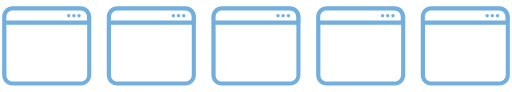
t = 0.00 s
t = 3.00 s: frame unchanged from t = 0.00 s, image omitted
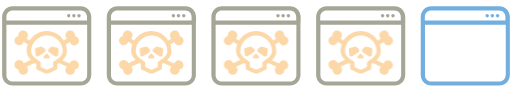
t = 3.38 s
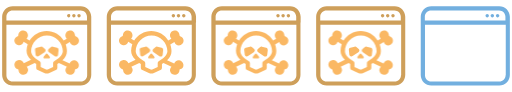
t = 3.75 s
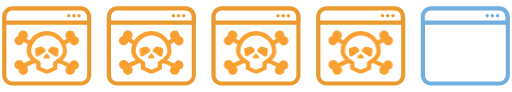
t = 4.13 s
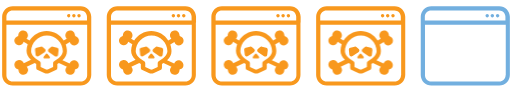
t = 4.50 s

The animated SVG that drew these frames (rendered in a browser with its animation timeline set to each time). Animation: 2 CSS @keyframes rules; one cycle of 4.50 s.

<svg id="Layer_2" xmlns="http://www.w3.org/2000/svg" viewBox="0 0 300 54">
<style type="text/css">
  .st2{fill:#72afdf;}

	.browsers{
    fill:#72afdf;
    animation-name:aniBrowserColor;
    animation-duration:1.5s;
    animation-iteration-count: 1;
    animation-fill-mode: forwards;
    animation-timing-function: ease-out;
    animation-delay: 3s;
  }

	.skulls{
    opacity:0;
    fill:#f8981d;
    animation-name:aniSkullIn;
    animation-duration:1.5s;
    animation-iteration-count: 1;
    animation-fill-mode: forwards;
    animation-timing-function: ease-out;
    animation-delay: 3s;    
  }
	


    @keyframes aniSkullIn {
      0%   { opacity:0;}
      100% { opacity:1;}
    }


    @keyframes aniBrowserColor {
      0%   { fill:#72afdf;}
      100% { fill:#f8981d;}
    }


</style>
<title>AV</title>
<g>
	<path class="browsers" d="M40.1,8.2c-0.3,0-0.5,0.1-0.7,0.3c-0.2,0.2-0.3,0.4-0.3,0.7c0,0.2,0.1,0.5,0.3,0.7c0.2,0.2,0.4,0.3,0.7,0.3
		c0.2,0,0.5-0.1,0.7-0.3C40.9,9.6,41,9.4,41,9.1c0-0.2-0.1-0.5-0.3-0.7C40.6,8.3,40.3,8.2,40.1,8.2z"/>
	<path class="browsers" d="M43.1,8.2c-0.2,0-0.5,0.1-0.7,0.3c-0.2,0.2-0.3,0.4-0.3,0.7c0,0.2,0.1,0.5,0.3,0.7c0.2,0.2,0.4,0.3,0.7,0.3
		c0.3,0,0.5-0.1,0.7-0.3c0.2-0.2,0.3-0.4,0.3-0.7c0-0.2-0.1-0.5-0.3-0.7C43.6,8.3,43.4,8.2,43.1,8.2z"/>
	<path class="browsers" d="M46.1,8.2c-0.2,0-0.5,0.1-0.7,0.3c-0.2,0.2-0.3,0.4-0.3,0.7c0,0.2,0.1,0.5,0.3,0.7c0.2,0.2,0.4,0.3,0.7,0.3
		c0.2,0,0.5-0.1,0.7-0.3c0.2-0.2,0.3-0.4,0.3-0.7c0-0.2-0.1-0.5-0.3-0.7C46.6,8.3,46.4,8.2,46.1,8.2z"/>
	<path class="browsers" d="M53.3,13.2V9.9c0-3.4-2.8-6.2-6.2-6.2H7.2C3.8,3.7,1,6.5,1,9.9v34.1c0,3.4,2.8,6.2,6.2,6.2h39.9
		c3.4,0,6.2-2.8,6.2-6.2V13.6c0-0.1,0-0.1,0-0.2S53.4,13.2,53.3,13.2z M50.9,44.1c0,2.1-1.7,3.7-3.7,3.7H7.2c-2.1,0-3.7-1.7-3.7-3.7
		V14.6h47.4V44.1z M50.9,12.1H3.5V9.9c0-2.1,1.7-3.7,3.7-3.7h39.9c2.1,0,3.7,1.7,3.7,3.7V12.1z"/>
</g>
<g>
	<path class="skulls" d="M26.5,29.7c0-0.4-0.1-0.8-0.4-1l-1.2-1c-0.3-0.3-0.8-0.4-1.2-0.3l-2.5,0.7c-0.6,0.2-1,0.7-0.9,1.3l0.3,2.6
		c0,0.4,0.3,0.8,0.7,1c0.2,0.1,0.4,0.1,0.5,0.1c0.2,0,0.5-0.1,0.7-0.2l3.4-2.3C26.2,30.5,26.4,30.1,26.5,29.7z"/>
	<path class="skulls" d="M33.2,28.1l-2.5-0.7c-0.4-0.1-0.8,0-1.2,0.3l-1.2,1c-0.3,0.3-0.4,0.6-0.4,1c0,0.4,0.2,0.7,0.6,1l3.4,2.3
		c0.2,0.1,0.4,0.2,0.7,0.2c0.2,0,0.4,0,0.5-0.1c0.4-0.2,0.7-0.6,0.7-1l0.3-2.6C34.1,28.8,33.8,28.3,33.2,28.1z"/>
	<path class="skulls" d="M27.7,31.7c-0.1-0.2-0.3-0.2-0.5-0.3c-0.2,0-0.4,0.1-0.5,0.2l-1.3,1.6c-0.1,0.2-0.2,0.4-0.1,0.7
		c0.1,0.2,0.3,0.3,0.6,0.3h2.5c0.2,0,0.5-0.1,0.6-0.3c0.1-0.2,0.1-0.5-0.1-0.7L27.7,31.7z"/>
	<path class="skulls" d="M46,37.8c-0.2-1.2-1.2-2.2-2.4-2.4c-1.4-0.2-2.6,0.7-3,1.9l-4.2-2c1.7-1.6,2.6-3.4,2.6-5.3
		c0-1.4-0.3-2.7-0.7-3.9l2.4-1.4c0.4,1.2,1.4,2,2.7,2c1.4,0,2.6-1.2,2.7-2.6c0.1-1.4-0.7-2.5-2-2.9c-0.2-0.1-0.4-0.3-0.4-0.5
		c0,0,0,0,0,0c0-1.7-1.4-3-3.1-2.8c-1.3,0.1-2.3,1.2-2.5,2.5c-0.1,0.9,0.3,1.7,0.8,2.3l-1.8,1.1c-2.1-3.4-5.8-5.6-10-5.6
		c-4.2,0-7.9,2.3-10,5.6l-1.8-1.1c0.6-0.6,0.9-1.4,0.8-2.3c-0.1-1.3-1.2-2.4-2.5-2.5c-1.7-0.2-3.1,1.1-3.1,2.8v0
		c0,0.2-0.1,0.4-0.4,0.5c-1.3,0.4-2.1,1.6-1.9,3c0.2,1.2,1.2,2.2,2.4,2.3c1.4,0.2,2.6-0.7,3-2l2.4,1.4c-0.4,1.2-0.7,2.5-0.7,3.9
		c0,1.9,0.9,3.7,2.6,5.3l-4.2,2c-0.4-1.2-1.5-2-2.9-1.9c-1.4,0.1-2.5,1.2-2.6,2.5c-0.1,1.4,0.8,2.5,2,2.9c0.2,0.1,0.4,0.3,0.4,0.5
		c0,0,0,0,0,0c0,1.6,1.4,3,3.1,2.8c1.3-0.1,2.3-1.2,2.5-2.5c0.1-0.9-0.3-1.7-0.8-2.3l4.7-2.2c0.3,0.2,0.6,0.4,0.9,0.6l0,2.2
		c0,0.6,0.3,1.1,0.9,1.4l3.8,1.7c0.5,0.2,1,0.3,1.5,0.3c0.5,0,1-0.1,1.5-0.3l3.8-1.7c0.5-0.2,0.9-0.8,0.9-1.4v-2.2
		c0.3-0.2,0.6-0.4,0.9-0.6l4.7,2.2c-0.6,0.6-0.9,1.4-0.9,2.3c0.1,1.3,1.2,2.4,2.5,2.5c1.7,0.2,3.1-1.1,3.1-2.8c0,0,0,0,0,0
		c0-0.2,0.1-0.4,0.3-0.5C45.4,40.5,46.2,39.3,46,37.8z M31.5,35.9L31.5,35.9c-0.4,0.2-0.6,0.6-0.6,1.1v2.3l-3.2,1.5
		c-0.3,0.1-0.6,0.1-0.9,0l-3.2-1.5l0-2.3c0-0.5-0.2-0.9-0.6-1.1c-2.3-1.3-5-3.3-5-5.8c0-5.1,4.2-9.3,9.3-9.3c5.1,0,9.3,4.2,9.3,9.3
		C36.5,32.6,33.8,34.6,31.5,35.9z"/>
</g>
<title>AV</title>
<g>
	<path class="browsers" d="M101.5,8.2c-0.3,0-0.5,0.1-0.7,0.3c-0.2,0.2-0.3,0.4-0.3,0.7c0,0.2,0.1,0.5,0.3,0.7c0.2,0.2,0.4,0.3,0.7,0.3
		c0.2,0,0.5-0.1,0.7-0.3c0.2-0.2,0.3-0.4,0.3-0.7c0-0.2-0.1-0.5-0.3-0.7C102,8.3,101.7,8.2,101.5,8.2z"/>
	<path class="browsers" d="M104.5,8.2c-0.2,0-0.5,0.1-0.7,0.3c-0.2,0.2-0.3,0.4-0.3,0.7c0,0.2,0.1,0.5,0.3,0.7c0.2,0.2,0.4,0.3,0.7,0.3
		c0.3,0,0.5-0.1,0.7-0.3c0.2-0.2,0.3-0.4,0.3-0.7c0-0.2-0.1-0.5-0.3-0.7C105,8.3,104.8,8.2,104.5,8.2z"/>
	<path class="browsers" d="M107.6,8.2c-0.2,0-0.5,0.1-0.7,0.3c-0.2,0.2-0.3,0.4-0.3,0.7c0,0.2,0.1,0.5,0.3,0.7c0.2,0.2,0.4,0.3,0.7,0.3
		s0.5-0.1,0.7-0.3c0.2-0.2,0.3-0.4,0.3-0.7c0-0.2-0.1-0.5-0.3-0.7C108,8.3,107.8,8.2,107.6,8.2z"/>
	<path class="browsers" d="M114.8,13.2V9.9c0-3.4-2.8-6.2-6.2-6.2H68.6c-3.4,0-6.2,2.8-6.2,6.2v34.1c0,3.4,2.8,6.2,6.2,6.2h39.9
		c3.4,0,6.2-2.8,6.2-6.2V13.6c0-0.1,0-0.1,0-0.2S114.8,13.2,114.8,13.2z M112.3,44.1c0,2.1-1.7,3.7-3.7,3.7H68.6
		c-2.1,0-3.7-1.7-3.7-3.7V14.6h47.4V44.1z M112.3,12.1H64.9V9.9c0-2.1,1.7-3.7,3.7-3.7h39.9c2.1,0,3.7,1.7,3.7,3.7V12.1z"/>
</g>
<g>
	<path class="skulls " d="M87.9,29.7c0-0.4-0.1-0.8-0.4-1l-1.2-1c-0.3-0.3-0.8-0.4-1.2-0.3l-2.5,0.7c-0.6,0.2-1,0.7-0.9,1.3L82,32
		c0,0.4,0.3,0.8,0.7,1c0.2,0.1,0.4,0.1,0.5,0.1c0.2,0,0.5-0.1,0.7-0.2l3.4-2.3C87.6,30.5,87.8,30.1,87.9,29.7z"/>
	<path class="skulls" d="M94.6,28.1l-2.5-0.7c-0.4-0.1-0.8,0-1.2,0.3l-1.2,1c-0.3,0.3-0.4,0.6-0.4,1c0,0.4,0.2,0.7,0.6,1l3.4,2.3
		c0.2,0.1,0.4,0.2,0.7,0.2c0.2,0,0.4,0,0.5-0.1c0.4-0.2,0.7-0.6,0.7-1l0.3-2.6C95.5,28.8,95.2,28.3,94.6,28.1z"/>
	<path class="skulls" d="M89.1,31.7c-0.1-0.2-0.3-0.2-0.5-0.3c-0.2,0-0.4,0.1-0.5,0.2l-1.3,1.6c-0.1,0.2-0.2,0.4-0.1,0.7
		c0.1,0.2,0.3,0.3,0.6,0.3h2.5c0.2,0,0.5-0.1,0.6-0.3c0.1-0.2,0.1-0.5-0.1-0.7L89.1,31.7z"/>
	<path class="skulls" d="M107.4,37.8c-0.2-1.2-1.2-2.2-2.4-2.4c-1.4-0.2-2.6,0.7-3,1.9l-4.2-2c1.7-1.6,2.6-3.4,2.6-5.3
		c0-1.4-0.3-2.7-0.7-3.9l2.4-1.4c0.4,1.2,1.4,2,2.7,2c1.4,0,2.6-1.2,2.7-2.6c0.1-1.4-0.7-2.5-2-2.9c-0.2-0.1-0.4-0.3-0.4-0.5
		c0,0,0,0,0,0c0-1.7-1.4-3-3.1-2.8c-1.3,0.1-2.3,1.2-2.5,2.5c-0.1,0.9,0.3,1.7,0.8,2.3l-1.8,1.1c-2.1-3.4-5.8-5.6-10-5.6
		c-4.2,0-7.9,2.3-10,5.6l-1.8-1.1c0.6-0.6,0.9-1.4,0.8-2.3c-0.1-1.3-1.2-2.4-2.5-2.5c-1.7-0.2-3.1,1.1-3.1,2.8v0
		c0,0.2-0.1,0.4-0.4,0.5c-1.3,0.4-2.1,1.6-1.9,3c0.2,1.2,1.2,2.2,2.4,2.3c1.4,0.2,2.6-0.7,3-2l2.4,1.4c-0.4,1.2-0.7,2.5-0.7,3.9
		c0,1.9,0.9,3.7,2.6,5.3l-4.2,2c-0.4-1.2-1.5-2-2.9-1.9c-1.4,0.1-2.5,1.2-2.6,2.5c-0.1,1.4,0.8,2.5,2,2.9c0.2,0.1,0.4,0.3,0.4,0.5
		c0,0,0,0,0,0c0,1.6,1.4,3,3.1,2.8c1.3-0.1,2.3-1.2,2.5-2.5c0.1-0.9-0.3-1.7-0.8-2.3l4.7-2.2c0.3,0.2,0.6,0.4,0.9,0.6l0,2.2
		c0,0.6,0.3,1.1,0.9,1.4l3.8,1.7c0.5,0.2,1,0.3,1.5,0.3c0.5,0,1-0.1,1.5-0.3l3.8-1.7c0.5-0.2,0.9-0.8,0.9-1.4v-2.2
		c0.3-0.2,0.6-0.4,0.9-0.6l4.7,2.2c-0.6,0.6-0.9,1.4-0.9,2.3c0.1,1.3,1.2,2.4,2.5,2.5c1.7,0.2,3.1-1.1,3.1-2.8c0,0,0,0,0,0
		c0-0.2,0.1-0.4,0.3-0.5C106.8,40.5,107.6,39.3,107.4,37.8z M92.9,35.9L92.9,35.9c-0.4,0.2-0.6,0.6-0.6,1.1v2.3l-3.2,1.5
		c-0.3,0.1-0.6,0.1-0.9,0l-3.2-1.5l0-2.3c0-0.5-0.2-0.9-0.6-1.1c-2.3-1.3-5-3.3-5-5.8c0-5.1,4.2-9.3,9.3-9.3c5.1,0,9.3,4.2,9.3,9.3
		C97.9,32.6,95.2,34.6,92.9,35.9z"/>
</g>
<g>
	<path class="browsers" d="M162.9,8.2c-0.3,0-0.5,0.1-0.7,0.3c-0.2,0.2-0.3,0.4-0.3,0.7c0,0.2,0.1,0.5,0.3,0.7c0.2,0.2,0.4,0.3,0.7,0.3
		c0.2,0,0.5-0.1,0.7-0.3c0.2-0.2,0.3-0.4,0.3-0.7c0-0.2-0.1-0.5-0.3-0.7C163.4,8.3,163.1,8.2,162.9,8.2z"/>
	<path class="browsers" d="M165.9,8.2c-0.2,0-0.5,0.1-0.7,0.3c-0.2,0.2-0.3,0.4-0.3,0.7c0,0.2,0.1,0.5,0.3,0.7c0.2,0.2,0.4,0.3,0.7,0.3
		c0.3,0,0.5-0.1,0.7-0.3c0.2-0.2,0.3-0.4,0.3-0.7c0-0.2-0.1-0.5-0.3-0.7C166.4,8.3,166.2,8.2,165.9,8.2z"/>
	<path class="browsers" d="M169,8.2c-0.2,0-0.5,0.1-0.7,0.3c-0.2,0.2-0.3,0.4-0.3,0.7c0,0.2,0.1,0.5,0.3,0.7c0.2,0.2,0.4,0.3,0.7,0.3
		s0.5-0.1,0.7-0.3c0.2-0.2,0.3-0.4,0.3-0.7c0-0.2-0.1-0.5-0.3-0.7C169.5,8.3,169.2,8.2,169,8.2z"/>
	<path class="browsers" d="M176.2,13.2V9.9c0-3.4-2.8-6.2-6.2-6.2H130c-3.4,0-6.2,2.8-6.2,6.2v34.1c0,3.4,2.8,6.2,6.2,6.2h39.9
		c3.4,0,6.2-2.8,6.2-6.2V13.6c0-0.1,0-0.1,0-0.2S176.2,13.2,176.2,13.2z M173.7,44.1c0,2.1-1.7,3.7-3.7,3.7H130
		c-2.1,0-3.7-1.7-3.7-3.7V14.6h47.4V44.1z M173.7,12.1h-47.4V9.9c0-2.1,1.7-3.7,3.7-3.7h39.9c2.1,0,3.7,1.7,3.7,3.7V12.1z"/>
</g>
<g>
	<path class="skulls" d="M149.3,29.7c0-0.4-0.1-0.8-0.4-1l-1.2-1c-0.3-0.3-0.8-0.4-1.2-0.3l-2.5,0.7c-0.6,0.2-1,0.7-0.9,1.3l0.3,2.6
		c0,0.4,0.3,0.8,0.7,1c0.2,0.1,0.4,0.1,0.5,0.1c0.2,0,0.5-0.1,0.7-0.2l3.4-2.3C149,30.5,149.2,30.1,149.3,29.7z"/>
	<path class="skulls" d="M156,28.1l-2.5-0.7c-0.4-0.1-0.8,0-1.2,0.3l-1.2,1c-0.3,0.3-0.4,0.6-0.4,1c0,0.4,0.2,0.7,0.6,1l3.4,2.3
		c0.2,0.1,0.4,0.2,0.7,0.2c0.2,0,0.4,0,0.5-0.1c0.4-0.2,0.7-0.6,0.7-1l0.3-2.6C156.9,28.8,156.6,28.3,156,28.1z"/>
	<path class="skulls" d="M150.5,31.7c-0.1-0.2-0.3-0.2-0.5-0.3c-0.2,0-0.4,0.1-0.5,0.2l-1.3,1.6c-0.1,0.2-0.2,0.4-0.1,0.7
		c0.1,0.2,0.3,0.3,0.6,0.3h2.5c0.2,0,0.5-0.1,0.6-0.3c0.1-0.2,0.1-0.5-0.1-0.7L150.5,31.7z"/>
	<path class="skulls" d="M168.9,37.8c-0.2-1.2-1.2-2.2-2.4-2.4c-1.4-0.2-2.6,0.7-3,1.9l-4.2-2c1.7-1.6,2.6-3.4,2.6-5.3
		c0-1.4-0.3-2.7-0.7-3.9l2.4-1.4c0.4,1.2,1.4,2,2.7,2c1.4,0,2.6-1.2,2.7-2.6c0.1-1.4-0.7-2.5-2-2.9c-0.2-0.1-0.4-0.3-0.4-0.5
		c0,0,0,0,0,0c0-1.7-1.4-3-3.1-2.8c-1.3,0.1-2.3,1.2-2.5,2.5c-0.1,0.9,0.3,1.7,0.8,2.3l-1.8,1.1c-2.1-3.4-5.8-5.6-10-5.6
		c-4.2,0-7.9,2.3-10,5.6l-1.8-1.1c0.6-0.6,0.9-1.4,0.8-2.3c-0.1-1.3-1.2-2.4-2.5-2.5c-1.7-0.2-3.1,1.1-3.1,2.8v0
		c0,0.2-0.1,0.4-0.4,0.5c-1.3,0.4-2.1,1.6-1.9,3c0.2,1.2,1.2,2.2,2.4,2.3c1.4,0.2,2.6-0.7,3-2l2.4,1.4c-0.4,1.2-0.7,2.5-0.7,3.9
		c0,1.9,0.9,3.7,2.6,5.3l-4.2,2c-0.4-1.2-1.5-2-2.9-1.9c-1.4,0.1-2.5,1.2-2.6,2.5c-0.1,1.4,0.8,2.5,2,2.9c0.2,0.1,0.4,0.3,0.4,0.5
		c0,0,0,0,0,0c0,1.6,1.4,3,3.1,2.8c1.3-0.1,2.3-1.2,2.5-2.5c0.1-0.9-0.3-1.7-0.8-2.3l4.7-2.2c0.3,0.2,0.6,0.4,0.9,0.6l0,2.2
		c0,0.6,0.3,1.1,0.9,1.4l3.8,1.7c0.5,0.2,1,0.3,1.5,0.3c0.5,0,1-0.1,1.5-0.3l3.8-1.7c0.5-0.2,0.9-0.8,0.9-1.4v-2.2
		c0.3-0.2,0.6-0.4,0.9-0.6l4.7,2.2c-0.6,0.6-0.9,1.4-0.9,2.3c0.1,1.3,1.2,2.4,2.5,2.5c1.7,0.2,3.1-1.1,3.1-2.8c0,0,0,0,0,0
		c0-0.2,0.1-0.4,0.3-0.5C168.2,40.5,169.1,39.3,168.9,37.8z M154.3,35.9L154.3,35.9c-0.4,0.2-0.6,0.6-0.6,1.1v2.3l-3.2,1.5
		c-0.3,0.1-0.6,0.1-0.9,0l-3.2-1.5l0-2.3c0-0.5-0.2-0.9-0.6-1.1c-2.3-1.3-5-3.3-5-5.8c0-5.1,4.2-9.3,9.3-9.3c5.1,0,9.3,4.2,9.3,9.3
		C159.3,32.6,156.6,34.6,154.3,35.9z"/>
</g>
<g>
	<path class="browsers" d="M224.3,8.2c-0.3,0-0.5,0.1-0.7,0.3c-0.2,0.2-0.3,0.4-0.3,0.7c0,0.2,0.1,0.5,0.3,0.7c0.2,0.2,0.4,0.3,0.7,0.3
		c0.2,0,0.5-0.1,0.7-0.3c0.2-0.2,0.3-0.4,0.3-0.7c0-0.2-0.1-0.5-0.3-0.7C224.8,8.3,224.5,8.2,224.3,8.2z"/>
	<path class="browsers" d="M227.3,8.2c-0.2,0-0.5,0.1-0.7,0.3c-0.2,0.2-0.3,0.4-0.3,0.7c0,0.2,0.1,0.5,0.3,0.7c0.2,0.2,0.4,0.3,0.7,0.3
		c0.3,0,0.5-0.1,0.7-0.3c0.2-0.2,0.3-0.4,0.3-0.7c0-0.2-0.1-0.5-0.3-0.7C227.8,8.3,227.6,8.2,227.3,8.2z"/>
	<path class="browsers" d="M230.4,8.2c-0.2,0-0.5,0.1-0.7,0.3c-0.2,0.2-0.3,0.4-0.3,0.7c0,0.2,0.1,0.5,0.3,0.7c0.2,0.2,0.4,0.3,0.7,0.3
		c0.2,0,0.5-0.1,0.7-0.3c0.2-0.2,0.3-0.4,0.3-0.7c0-0.2-0.1-0.5-0.3-0.7C230.9,8.3,230.6,8.2,230.4,8.2z"/>
	<path class="browsers" d="M237.6,13.2V9.9c0-3.4-2.8-6.2-6.2-6.2h-39.9c-3.4,0-6.2,2.8-6.2,6.2v34.1c0,3.4,2.8,6.2,6.2,6.2h39.9
		c3.4,0,6.2-2.8,6.2-6.2V13.6c0-0.1,0-0.1,0-0.2S237.6,13.2,237.6,13.2z M235.1,44.1c0,2.1-1.7,3.7-3.7,3.7h-39.9
		c-2.1,0-3.7-1.7-3.7-3.7V14.6h47.4V44.1z M235.1,12.1h-47.4V9.9c0-2.1,1.7-3.7,3.7-3.7h39.9c2.1,0,3.7,1.7,3.7,3.7V12.1z"/>
</g>
<g>
	<path class="skulls" d="M210.7,29.7c0-0.4-0.1-0.8-0.4-1l-1.2-1c-0.3-0.3-0.8-0.4-1.2-0.3l-2.5,0.7c-0.6,0.2-1,0.7-0.9,1.3l0.3,2.6
		c0,0.4,0.3,0.8,0.7,1c0.2,0.1,0.4,0.1,0.5,0.1c0.2,0,0.5-0.1,0.7-0.2l3.4-2.3C210.4,30.5,210.6,30.1,210.7,29.7z"/>
	<path class="skulls" d="M217.4,28.1l-2.5-0.7c-0.4-0.1-0.8,0-1.2,0.3l-1.2,1c-0.3,0.3-0.4,0.6-0.4,1c0,0.4,0.2,0.7,0.6,1l3.4,2.3
		c0.2,0.1,0.4,0.2,0.7,0.2c0.2,0,0.4,0,0.5-0.1c0.4-0.2,0.7-0.6,0.7-1l0.3-2.6C218.3,28.8,218,28.3,217.4,28.1z"/>
	<path class="skulls" d="M211.9,31.7c-0.1-0.2-0.3-0.2-0.5-0.3c-0.2,0-0.4,0.1-0.5,0.2l-1.3,1.6c-0.1,0.2-0.2,0.4-0.1,0.7
		c0.1,0.2,0.3,0.3,0.6,0.3h2.5c0.2,0,0.5-0.1,0.6-0.3c0.1-0.2,0.1-0.5-0.1-0.7L211.9,31.7z"/>
	<path class="skulls" d="M230.3,37.8c-0.2-1.2-1.2-2.2-2.4-2.4c-1.4-0.2-2.6,0.7-3,1.9l-4.2-2c1.7-1.6,2.6-3.4,2.6-5.3
		c0-1.4-0.3-2.7-0.7-3.9l2.4-1.4c0.4,1.2,1.4,2,2.7,2c1.4,0,2.6-1.2,2.7-2.6c0.1-1.4-0.7-2.5-2-2.9c-0.2-0.1-0.4-0.3-0.4-0.5
		c0,0,0,0,0,0c0-1.7-1.4-3-3.1-2.8c-1.3,0.1-2.3,1.2-2.5,2.5c-0.1,0.9,0.3,1.7,0.8,2.3l-1.8,1.1c-2.1-3.4-5.8-5.6-10-5.6
		c-4.2,0-7.9,2.3-10,5.6l-1.8-1.1c0.6-0.6,0.9-1.4,0.8-2.3c-0.1-1.3-1.2-2.4-2.5-2.5c-1.7-0.2-3.1,1.1-3.1,2.8v0
		c0,0.2-0.1,0.4-0.4,0.5c-1.3,0.4-2.1,1.6-1.9,3c0.2,1.2,1.2,2.2,2.4,2.3c1.4,0.2,2.6-0.7,3-2l2.4,1.4c-0.4,1.2-0.7,2.5-0.7,3.9
		c0,1.9,0.9,3.7,2.6,5.3l-4.2,2c-0.4-1.2-1.5-2-2.9-1.9c-1.4,0.1-2.5,1.2-2.6,2.5c-0.1,1.4,0.8,2.5,2,2.9c0.2,0.1,0.4,0.3,0.4,0.5
		c0,0,0,0,0,0c0,1.6,1.4,3,3.1,2.8c1.3-0.1,2.3-1.2,2.5-2.5c0.1-0.9-0.3-1.7-0.8-2.3l4.7-2.2c0.3,0.2,0.6,0.4,0.9,0.6l0,2.2
		c0,0.6,0.3,1.1,0.9,1.4l3.8,1.7c0.5,0.2,1,0.3,1.5,0.3c0.5,0,1-0.1,1.5-0.3l3.8-1.7c0.5-0.2,0.9-0.8,0.9-1.4v-2.2
		c0.3-0.2,0.6-0.4,0.9-0.6l4.7,2.2c-0.6,0.6-0.9,1.4-0.9,2.3c0.1,1.3,1.2,2.4,2.5,2.5c1.7,0.2,3.1-1.1,3.1-2.8c0,0,0,0,0,0
		c0-0.2,0.1-0.4,0.3-0.5C229.6,40.5,230.5,39.3,230.3,37.8z M215.7,35.9L215.7,35.9c-0.4,0.2-0.6,0.6-0.6,1.1v2.3l-3.2,1.5
		c-0.3,0.1-0.6,0.1-0.9,0l-3.2-1.5l0-2.3c0-0.5-0.2-0.9-0.6-1.1c-2.3-1.3-5-3.3-5-5.8c0-5.1,4.2-9.3,9.3-9.3c5.1,0,9.3,4.2,9.3,9.3
		C220.7,32.6,218,34.6,215.7,35.9z"/>
</g>
<g><!--browser5-->
	<path class="st2" d="M285.7,8.2c-0.3,0-0.5,0.1-0.7,0.3c-0.2,0.2-0.3,0.4-0.3,0.7c0,0.2,0.1,0.5,0.3,0.7c0.2,0.2,0.4,0.3,0.7,0.3
		c0.2,0,0.5-0.1,0.7-0.3c0.2-0.2,0.3-0.4,0.3-0.7c0-0.2-0.1-0.5-0.3-0.7C286.2,8.3,285.9,8.2,285.7,8.2z"/>
	<path class="st2" d="M288.7,8.2c-0.2,0-0.5,0.1-0.7,0.3c-0.2,0.2-0.3,0.4-0.3,0.7c0,0.2,0.1,0.5,0.3,0.7c0.2,0.2,0.4,0.3,0.7,0.3
		c0.3,0,0.5-0.1,0.7-0.3c0.2-0.2,0.3-0.4,0.3-0.7c0-0.2-0.1-0.5-0.3-0.7C289.2,8.3,289,8.2,288.7,8.2z"/>
	<path class="st2" d="M291.8,8.2c-0.2,0-0.5,0.1-0.7,0.3c-0.2,0.2-0.3,0.4-0.3,0.7c0,0.2,0.1,0.5,0.3,0.7c0.2,0.2,0.4,0.3,0.7,0.3
		c0.2,0,0.5-0.1,0.7-0.3c0.2-0.2,0.3-0.4,0.3-0.7c0-0.2-0.1-0.5-0.3-0.7C292.3,8.3,292,8.2,291.8,8.2z"/>
	<path class="st2" d="M299,13.2V9.9c0-3.4-2.8-6.2-6.2-6.2h-39.9c-3.4,0-6.2,2.8-6.2,6.2v34.1c0,3.4,2.8,6.2,6.2,6.2h39.9
		c3.4,0,6.2-2.8,6.2-6.2V13.6c0-0.1,0-0.1,0-0.2S299,13.2,299,13.2z M296.5,44.1c0,2.1-1.7,3.7-3.7,3.7h-39.9
		c-2.1,0-3.7-1.7-3.7-3.7V14.6h47.4V44.1z M296.5,12.1h-47.4V9.9c0-2.1,1.7-3.7,3.7-3.7h39.9c2.1,0,3.7,1.7,3.7,3.7V12.1z"/>
</g>
</svg>
